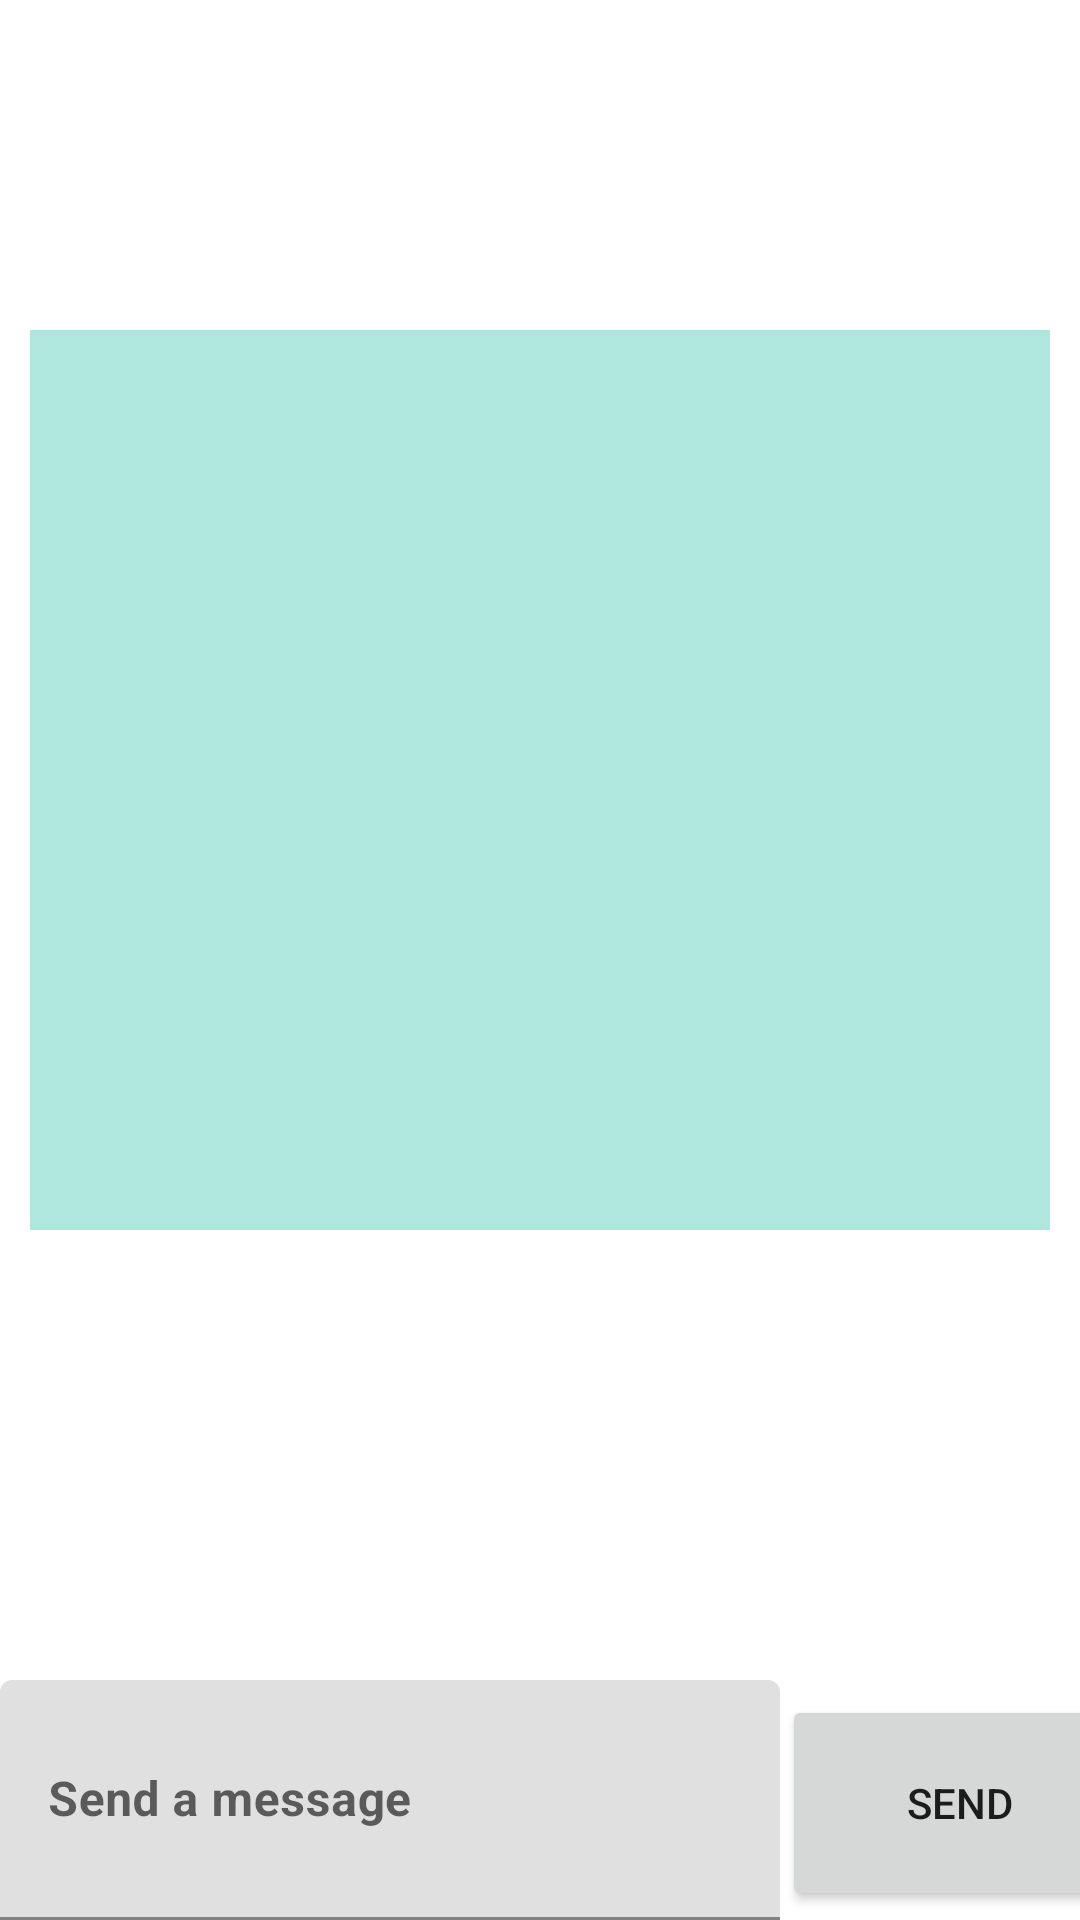

This screen was rendered from an Android layout file. Write that file and the resources it references.
<!-- AndroidManifest.xml: application theme Theme.TravelExperts -->
<!-- res/layout/fragment_message.xml -->
<?xml version="1.0" encoding="utf-8"?>
<FrameLayout xmlns:android="http://schemas.android.com/apk/res/android"
    xmlns:app="http://schemas.android.com/apk/res-auto"
    xmlns:tools="http://schemas.android.com/tools"
    android:layout_width="match_parent"
    android:layout_height="match_parent"
    tools:context=".MessageFragment">

    <androidx.constraintlayout.widget.ConstraintLayout
        android:layout_width="match_parent"
        android:layout_height="match_parent"
        tools:context=".ui.gallery.GalleryFragment">

        <com.google.android.material.textfield.TextInputLayout
            android:id="@+id/textInputLayout"
            android:layout_width="0dp"
            android:layout_height="wrap_content"
            app:layout_constraintBottom_toBottomOf="parent"
            app:layout_constraintStart_toStartOf="parent">

            <com.google.android.material.textfield.TextInputEditText
                android:id="@+id/txtMsg"
                android:layout_width="wrap_content"
                android:layout_height="wrap_content"
                android:hint="Send a message"
                android:imeOptions="actionSend"
                android:inputType="text|textNoSuggestions"
                android:minWidth="260dp"
                android:minHeight="80dp"
                android:paddingTop="10dp"
                android:textStyle="bold" />

        </com.google.android.material.textfield.TextInputLayout>

        <ScrollView
            android:id="@+id/scrollView2"
            android:layout_width="fill_parent"
            android:layout_height="wrap_content"
            android:layout_marginStart="10dp"
            android:layout_marginTop="10dp"
            android:layout_marginEnd="10dp"
            android:layout_marginBottom="50dp"
            android:background="#DCFFF7"
            android:backgroundTint="#AFE6DE"
            android:fillViewport="true"
            app:layout_constraintBottom_toTopOf="@+id/textInputLayout"
            app:layout_constraintEnd_toEndOf="parent"
            app:layout_constraintStart_toStartOf="parent"
            app:layout_constraintTop_toTopOf="parent">

            <LinearLayout
                android:layout_width="match_parent"
                android:layout_height="match_parent"
                android:orientation="vertical">

                <TextView
                    android:id="@+id/txtContent"
                    android:layout_width="match_parent"
                    android:layout_height="wrap_content"
                    android:minHeight="300dp"
                    android:textSize="24sp"
                    android:textStyle="bold" />
            </LinearLayout>
        </ScrollView>

        <Button
            android:id="@+id/btnSend"
            android:layout_width="119dp"
            android:layout_height="72dp"
            android:layout_marginStart="26dp"
            android:layout_marginEnd="6dp"
            android:layout_marginBottom="3dp"
            android:layout_weight="1"
            android:text="Send"
            app:layout_constraintBottom_toBottomOf="parent"
            app:layout_constraintEnd_toEndOf="parent"
            app:layout_constraintStart_toEndOf="@+id/textInputLayout" />

    </androidx.constraintlayout.widget.ConstraintLayout>

</FrameLayout>
<!-- resources referenced by this layout -->
<resources>
  <style name="Theme.TravelExperts" parent="Theme.MaterialComponents.DayNight.DarkActionBar">
          
          <item name="colorPrimary">@color/purple_500</item>
          <item name="colorPrimaryVariant">@color/purple_700</item>
          <item name="colorOnPrimary">@color/white</item>
          
          <item name="colorSecondary">@color/teal_200</item>
          <item name="colorSecondaryVariant">@color/teal_700</item>
          <item name="colorOnSecondary">@color/black</item>
          
          <item name="android:statusBarColor">?attr/colorPrimaryVariant</item>
          
      </style>
  <!-- not gathered from this repository: default colours our renderer supplied (Android Studio template values) -->
  <color name="purple_500">#FF6200EE</color>
  <color name="purple_700">#FF3700B3</color>
  <color name="teal_200">#FF03DAC5</color>
  <color name="teal_700">#FF018786</color>
  <color name="black">#FF000000</color>
  <color name="white">#FFFFFFFF</color>
</resources>
